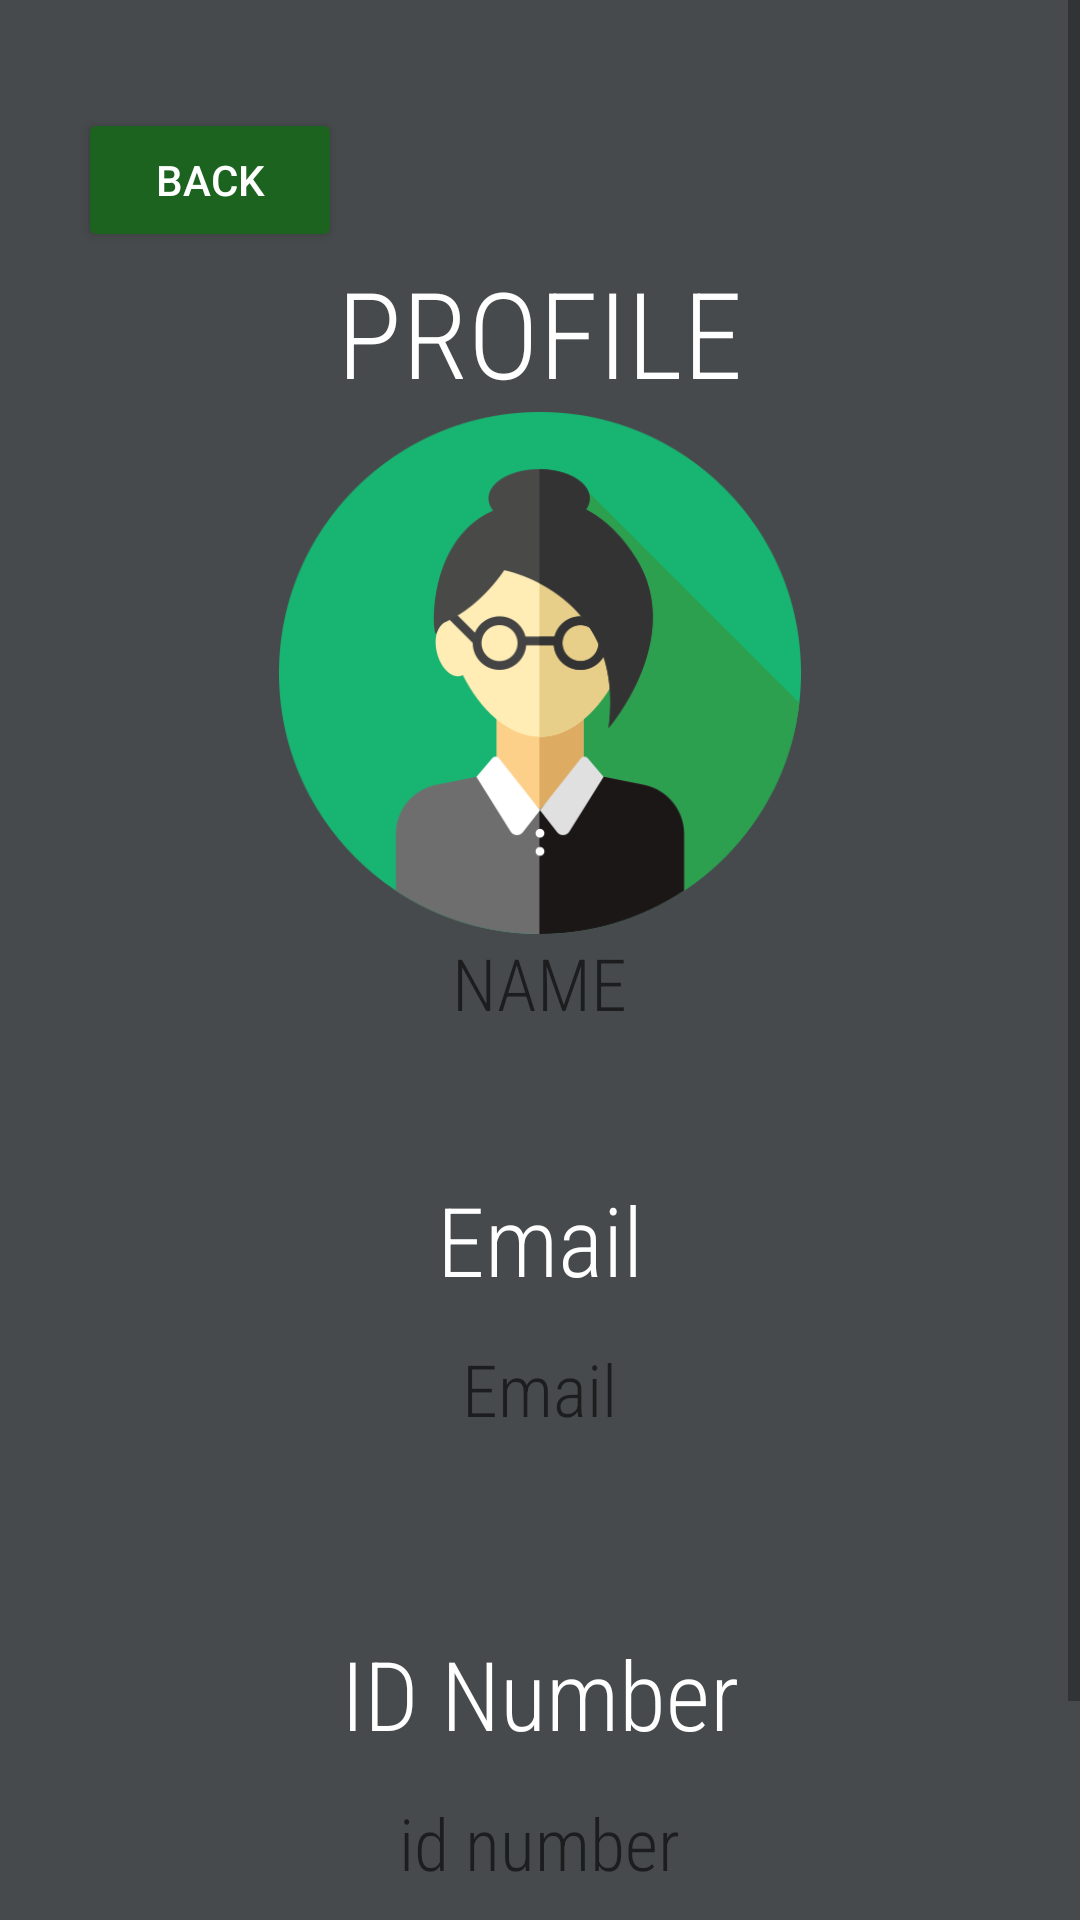

This screen was rendered from an Android layout file. Write that file and the resources it references.
<!-- AndroidManifest.xml: application theme Theme.CITELogbook -->
<!-- res/layout/profile_user_layout.xml -->
<?xml version="1.0" encoding="utf-8"?>
<ScrollView
    xmlns:android="http://schemas.android.com/apk/res/android"
    xmlns:app="http://schemas.android.com/apk/res-auto"
    xmlns:tools="http://schemas.android.com/tools"
    android:layout_width="match_parent"
    android:layout_height="match_parent"
    android:background="#474A4C"
    tools:context=".profile_user">

<LinearLayout
    android:orientation="vertical"
    android:layout_width="match_parent"
    android:layout_height="match_parent"
    >
<RelativeLayout
    android:layout_width="match_parent"
    android:layout_height="wrap_content"
    android:layout_marginLeft="10dp"
    android:layout_marginTop="20dp"
    android:layout_marginRight="10dp">

    <Button
        android:id="@+id/backuser_profile"
        android:layout_width="wrap_content"
        android:layout_height="wrap_content"
        android:layout_marginStart="16dp"
        android:layout_marginLeft="16dp"
        android:layout_marginTop="16dp"
        android:text="back"
        android:textColor="@color/white"
        app:backgroundTint="#1D6320" />

    <TextView
        android:id="@+id/title_profile2"
        android:layout_width="wrap_content"
        android:layout_height="wrap_content"
        android:layout_below="@id/backuser_profile"
        android:fontFamily="sans-serif-condensed-light"
        android:text="PROFILE"
        android:textColor="#FFFFFF"
        android:textSize="40dp"
        android:layout_centerHorizontal="true"
        />

    <ImageView
        android:id="@+id/profilepic_admin"
        android:layout_width="wrap_content"
        android:layout_height="174dp"
        android:src="@drawable/teacher"
        android:layout_below="@+id/title_profile2"
        />

    <TextView
        android:id="@+id/name_user"
        android:layout_width="wrap_content"
        android:layout_height="wrap_content"
        android:layout_below="@id/profilepic_admin"
        android:fontFamily="sans-serif-condensed-light"
        android:hint="NAME"
        android:layout_centerHorizontal="true"
        android:textColor="#FFFFFF"
        android:textSize="24dp"

        />

</RelativeLayout>

    <GridLayout
        android:layout_width="match_parent"
        android:layout_height="wrap_content"
        android:columnOrderPreserved="false"
        android:alignmentMode="alignMargins"
        android:id="@+id/grid1"
        android:layout_marginTop="20dp"
        >
        <LinearLayout
            android:layout_width="match_parent"
            android:layout_height="match_parent"
            android:gravity="center"
            android:orientation="vertical"
            android:padding="16dp">

            <TextView
                android:layout_width="wrap_content"
                android:layout_height="wrap_content"
                android:layout_marginTop="12dp"
                android:fontFamily="sans-serif-condensed-light"
                android:text="Email"
                android:textColor="@color/white"
                android:textSize="32dp" />

        <TextView
            android:layout_width="wrap_content"
            android:layout_height="wrap_content"
            android:layout_marginTop="12dp"
            android:fontFamily="sans-serif-condensed-light"
            android:hint="Email"
            android:id="@+id/email_user"
            android:textColor="@color/white"
            android:textSize="24dp" />
        </LinearLayout>
    </GridLayout>
    <GridLayout
        android:layout_width="match_parent"
        android:layout_height="wrap_content"
        android:columnOrderPreserved="false"
        android:alignmentMode="alignMargins"
        android:layout_marginTop="20dp"
        android:id="@+id/grid2"
        >
        <LinearLayout
            android:layout_width="match_parent"
            android:layout_height="match_parent"
            android:gravity="center"
            android:orientation="vertical"
            android:padding="16dp">

            <TextView
                android:layout_width="wrap_content"
                android:layout_height="wrap_content"
                android:layout_marginTop="12dp"
                android:fontFamily="sans-serif-condensed-light"
                android:text="ID Number"
                android:textColor="@color/white"
                android:textSize="32dp" />

            <TextView
                android:id="@+id/idnumber_user"
                android:layout_width="wrap_content"
                android:layout_height="wrap_content"
                android:layout_marginTop="12dp"
                android:fontFamily="sans-serif-condensed-light"
                android:hint="id number"
                android:textColor="@color/white"
                android:textSize="24dp" />
        </LinearLayout>
    </GridLayout>

    <Button
        android:id="@+id/changepass_user"
        android:layout_width="match_parent"
        android:layout_height="wrap_content"
        android:layout_below="@+id/grid2"
        android:layout_marginTop="20dp"
        android:text="Change Password"
        android:textColor="@color/white"
        app:backgroundTint="#1D6320"
        android:layout_marginBottom="8dp"/>

</LinearLayout>
</ScrollView>
<!-- resources referenced by this layout -->
<resources>
  <!-- drawable teacher: png bitmap (drawable, 31314 bytes) -->
  <style name="Theme.CITELogbook" parent="Theme.MaterialComponents.DayNight.DarkActionBar">
          
          <item name="colorPrimary">@color/purple_500</item>
          <item name="colorPrimaryVariant">@color/purple_700</item>
          <item name="colorOnPrimary">@color/white</item>
          
          <item name="colorSecondary">@color/teal_200</item>
          <item name="colorSecondaryVariant">@color/teal_700</item>
          <item name="colorOnSecondary">@color/black</item>
          
          <item name="android:statusBarColor" tools:targetApi="l">?attr/colorPrimaryVariant</item>
          
      </style>
  <!-- not gathered from this repository: default colours our renderer supplied (Android Studio template values) -->
  <color name="purple_500">#FF6200EE</color>
  <color name="purple_700">#FF3700B3</color>
  <color name="teal_200">#FF03DAC5</color>
  <color name="teal_700">#FF018786</color>
  <color name="black">#FF000000</color>
  <color name="white">#FFFFFFFF</color>
</resources>
